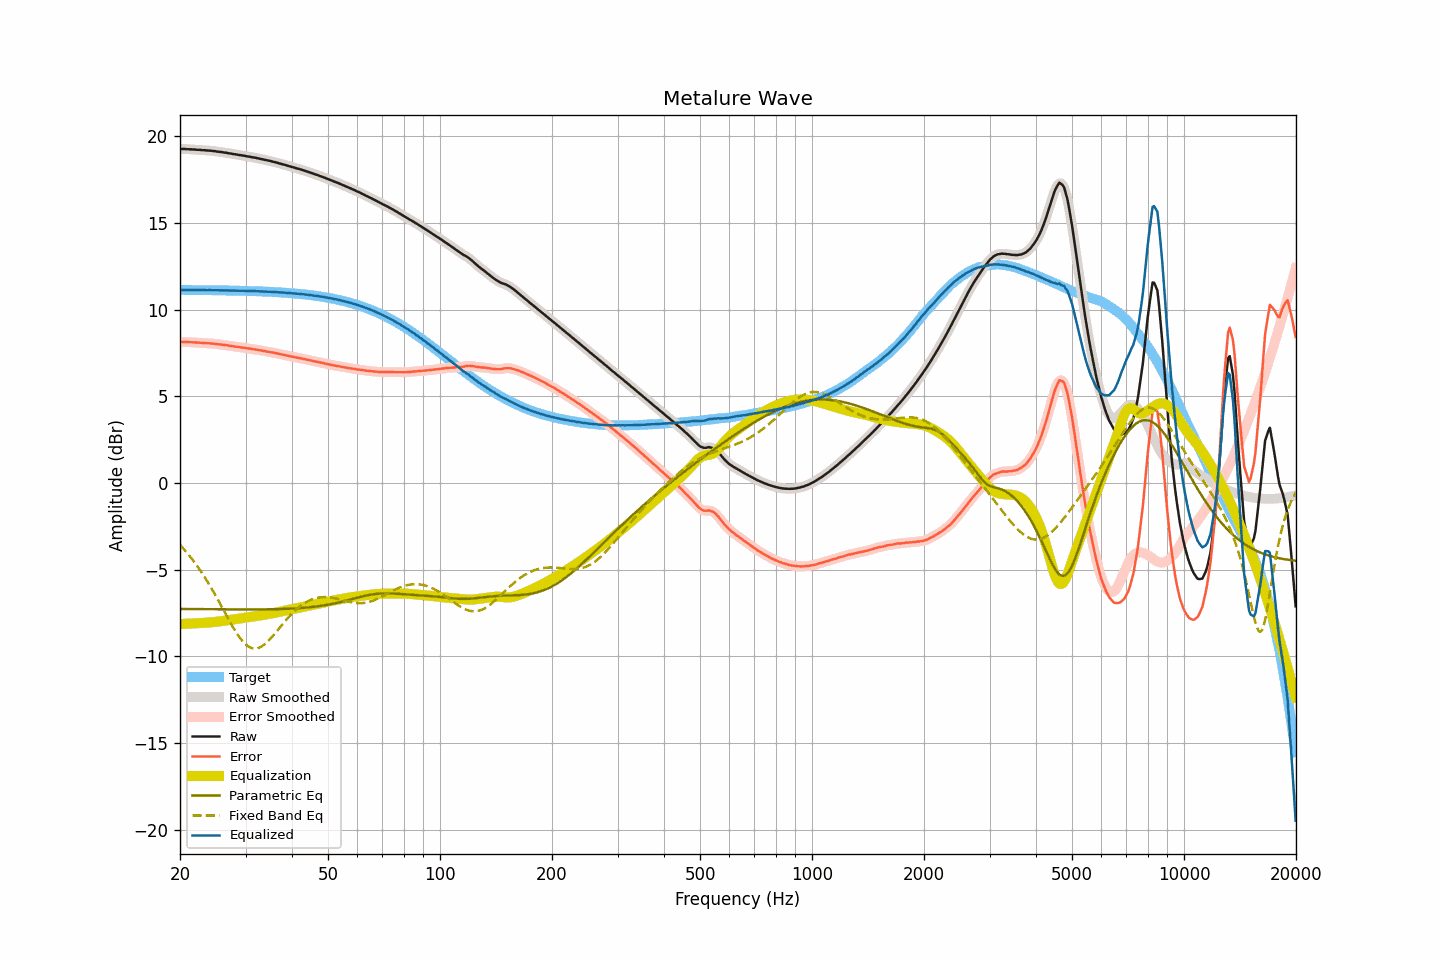

Values plotted in this chart, from the file beside it:
frequency, raw, smoothed, error, error_smoothed, equalization, parametric_eq, fixed_band_eq, equalized_raw, equalized_smoothed, target
20.00, 19.27, 19.27, 8.14, 8.14, -8.14, -7.27, -3.59, 11.13, 11.13, 11.13
20.20, 19.26, 19.27, 8.13, 8.14, -8.14, -7.27, -3.68, 11.13, 11.13, 11.13
20.40, 19.26, 19.26, 8.13, 8.13, -8.13, -7.27, -3.78, 11.13, 11.13, 11.13
20.61, 19.26, 19.26, 8.13, 8.13, -8.13, -7.27, -3.89, 11.13, 11.13, 11.13
20.81, 19.25, 19.26, 8.12, 8.13, -8.13, -7.28, -3.99, 11.13, 11.13, 11.13
21.02, 19.25, 19.25, 8.12, 8.12, -8.12, -7.28, -4.11, 11.13, 11.13, 11.13
21.23, 19.24, 19.24, 8.11, 8.12, -8.12, -7.28, -4.22, 11.12, 11.13, 11.13
21.44, 19.24, 19.24, 8.12, 8.11, -8.11, -7.28, -4.34, 11.13, 11.13, 11.13
21.66, 19.23, 19.24, 8.11, 8.11, -8.11, -7.28, -4.45, 11.12, 11.13, 11.13
21.87, 19.23, 19.23, 8.11, 8.10, -8.10, -7.28, -4.58, 11.13, 11.13, 11.13
22.09, 19.22, 19.22, 8.10, 8.10, -8.10, -7.28, -4.70, 11.12, 11.12, 11.12
22.31, 19.21, 19.22, 8.09, 8.09, -8.09, -7.28, -4.83, 11.12, 11.12, 11.12
22.54, 19.21, 19.21, 8.09, 8.09, -8.09, -7.28, -4.97, 11.13, 11.12, 11.12
22.76, 19.20, 19.20, 8.08, 8.08, -8.08, -7.28, -5.10, 11.12, 11.12, 11.12
22.99, 19.19, 19.20, 8.07, 8.08, -8.08, -7.28, -5.24, 11.12, 11.12, 11.12
23.22, 19.19, 19.19, 8.07, 8.07, -8.07, -7.28, -5.39, 11.12, 11.12, 11.12
23.45, 19.18, 19.18, 8.06, 8.06, -8.06, -7.29, -5.53, 11.12, 11.12, 11.12
23.69, 19.17, 19.18, 8.05, 8.06, -8.06, -7.29, -5.68, 11.11, 11.12, 11.12
23.92, 19.17, 19.17, 8.06, 8.05, -8.05, -7.29, -5.84, 11.12, 11.12, 11.12
24.16, 19.16, 19.16, 8.05, 8.05, -8.04, -7.29, -5.99, 11.12, 11.12, 11.12
24.40, 19.15, 19.15, 8.04, 8.04, -8.04, -7.29, -6.15, 11.12, 11.12, 11.11
24.65, 19.14, 19.14, 8.03, 8.03, -8.03, -7.29, -6.31, 11.11, 11.11, 11.11
24.89, 19.13, 19.13, 8.02, 8.02, -8.02, -7.29, -6.48, 11.11, 11.11, 11.11
25.14, 19.11, 19.12, 8.00, 8.01, -8.01, -7.29, -6.64, 11.10, 11.11, 11.11
25.39, 19.10, 19.10, 7.99, 7.99, -8.00, -7.29, -6.81, 11.11, 11.11, 11.11
25.65, 19.09, 19.09, 7.99, 7.98, -7.99, -7.29, -6.98, 11.11, 11.11, 11.11
25.91, 19.08, 19.08, 7.98, 7.97, -7.97, -7.29, -7.15, 11.11, 11.11, 11.11
26.16, 19.06, 19.07, 7.96, 7.96, -7.96, -7.29, -7.33, 11.10, 11.11, 11.10
26.43, 19.05, 19.05, 7.95, 7.95, -7.95, -7.29, -7.50, 11.10, 11.10, 11.10
26.69, 19.04, 19.04, 7.94, 7.94, -7.94, -7.30, -7.67, 11.11, 11.10, 11.10
26.96, 19.02, 19.02, 7.92, 7.92, -7.92, -7.30, -7.84, 11.10, 11.10, 11.10
27.23, 19.00, 19.01, 7.91, 7.91, -7.91, -7.30, -8.00, 11.09, 11.10, 11.10
27.50, 18.99, 18.99, 7.90, 7.89, -7.90, -7.30, -8.17, 11.10, 11.09, 11.10
27.77, 18.97, 18.97, 7.88, 7.88, -7.88, -7.30, -8.33, 11.09, 11.09, 11.09
28.05, 18.96, 18.96, 7.87, 7.87, -7.87, -7.30, -8.48, 11.09, 11.09, 11.09
28.33, 18.94, 18.94, 7.85, 7.85, -7.86, -7.30, -8.63, 11.09, 11.09, 11.09
28.62, 18.93, 18.93, 7.85, 7.84, -7.84, -7.30, -8.78, 11.09, 11.09, 11.09
28.90, 18.91, 18.91, 7.83, 7.83, -7.83, -7.30, -8.91, 11.08, 11.08, 11.08
29.19, 18.90, 18.90, 7.82, 7.82, -7.82, -7.30, -9.03, 11.09, 11.08, 11.08
29.48, 18.88, 18.89, 7.80, 7.80, -7.80, -7.30, -9.14, 11.08, 11.08, 11.08
29.78, 18.87, 18.87, 7.79, 7.79, -7.79, -7.30, -9.24, 11.08, 11.08, 11.08
30.08, 18.85, 18.85, 7.78, 7.78, -7.78, -7.30, -9.33, 11.08, 11.07, 11.08
30.38, 18.83, 18.84, 7.76, 7.76, -7.76, -7.30, -9.41, 11.07, 11.07, 11.07
30.68, 18.82, 18.82, 7.75, 7.75, -7.75, -7.30, -9.46, 11.07, 11.07, 11.07
30.99, 18.80, 18.80, 7.74, 7.74, -7.74, -7.30, -9.51, 11.07, 11.07, 11.07
31.30, 18.78, 18.79, 7.72, 7.72, -7.72, -7.30, -9.54, 11.06, 11.06, 11.06
31.61, 18.77, 18.77, 7.71, 7.71, -7.71, -7.30, -9.56, 11.06, 11.06, 11.06
31.93, 18.75, 18.75, 7.70, 7.69, -7.69, -7.30, -9.55, 11.06, 11.06, 11.06
32.24, 18.73, 18.73, 7.68, 7.68, -7.68, -7.30, -9.54, 11.05, 11.06, 11.05
32.57, 18.71, 18.71, 7.66, 7.66, -7.66, -7.30, -9.51, 11.05, 11.05, 11.05
32.89, 18.69, 18.69, 7.65, 7.65, -7.65, -7.30, -9.48, 11.05, 11.05, 11.05
33.22, 18.67, 18.67, 7.63, 7.63, -7.63, -7.30, -9.42, 11.04, 11.04, 11.04
33.55, 18.65, 18.65, 7.61, 7.61, -7.61, -7.30, -9.36, 11.04, 11.04, 11.04
33.89, 18.63, 18.63, 7.60, 7.60, -7.60, -7.29, -9.28, 11.03, 11.03, 11.03
34.23, 18.61, 18.61, 7.58, 7.58, -7.58, -7.29, -9.20, 11.03, 11.03, 11.03
34.57, 18.59, 18.59, 7.57, 7.57, -7.57, -7.29, -9.11, 11.03, 11.03, 11.03
34.92, 18.57, 18.57, 7.55, 7.55, -7.55, -7.29, -9.01, 11.02, 11.02, 11.02
35.27, 18.55, 18.55, 7.54, 7.53, -7.53, -7.29, -8.91, 11.02, 11.02, 11.02
35.62, 18.52, 18.53, 7.51, 7.51, -7.51, -7.29, -8.80, 11.01, 11.01, 11.01
35.97, 18.50, 18.50, 7.50, 7.50, -7.50, -7.28, -8.69, 11.01, 11.01, 11.01
... 635 more rows
